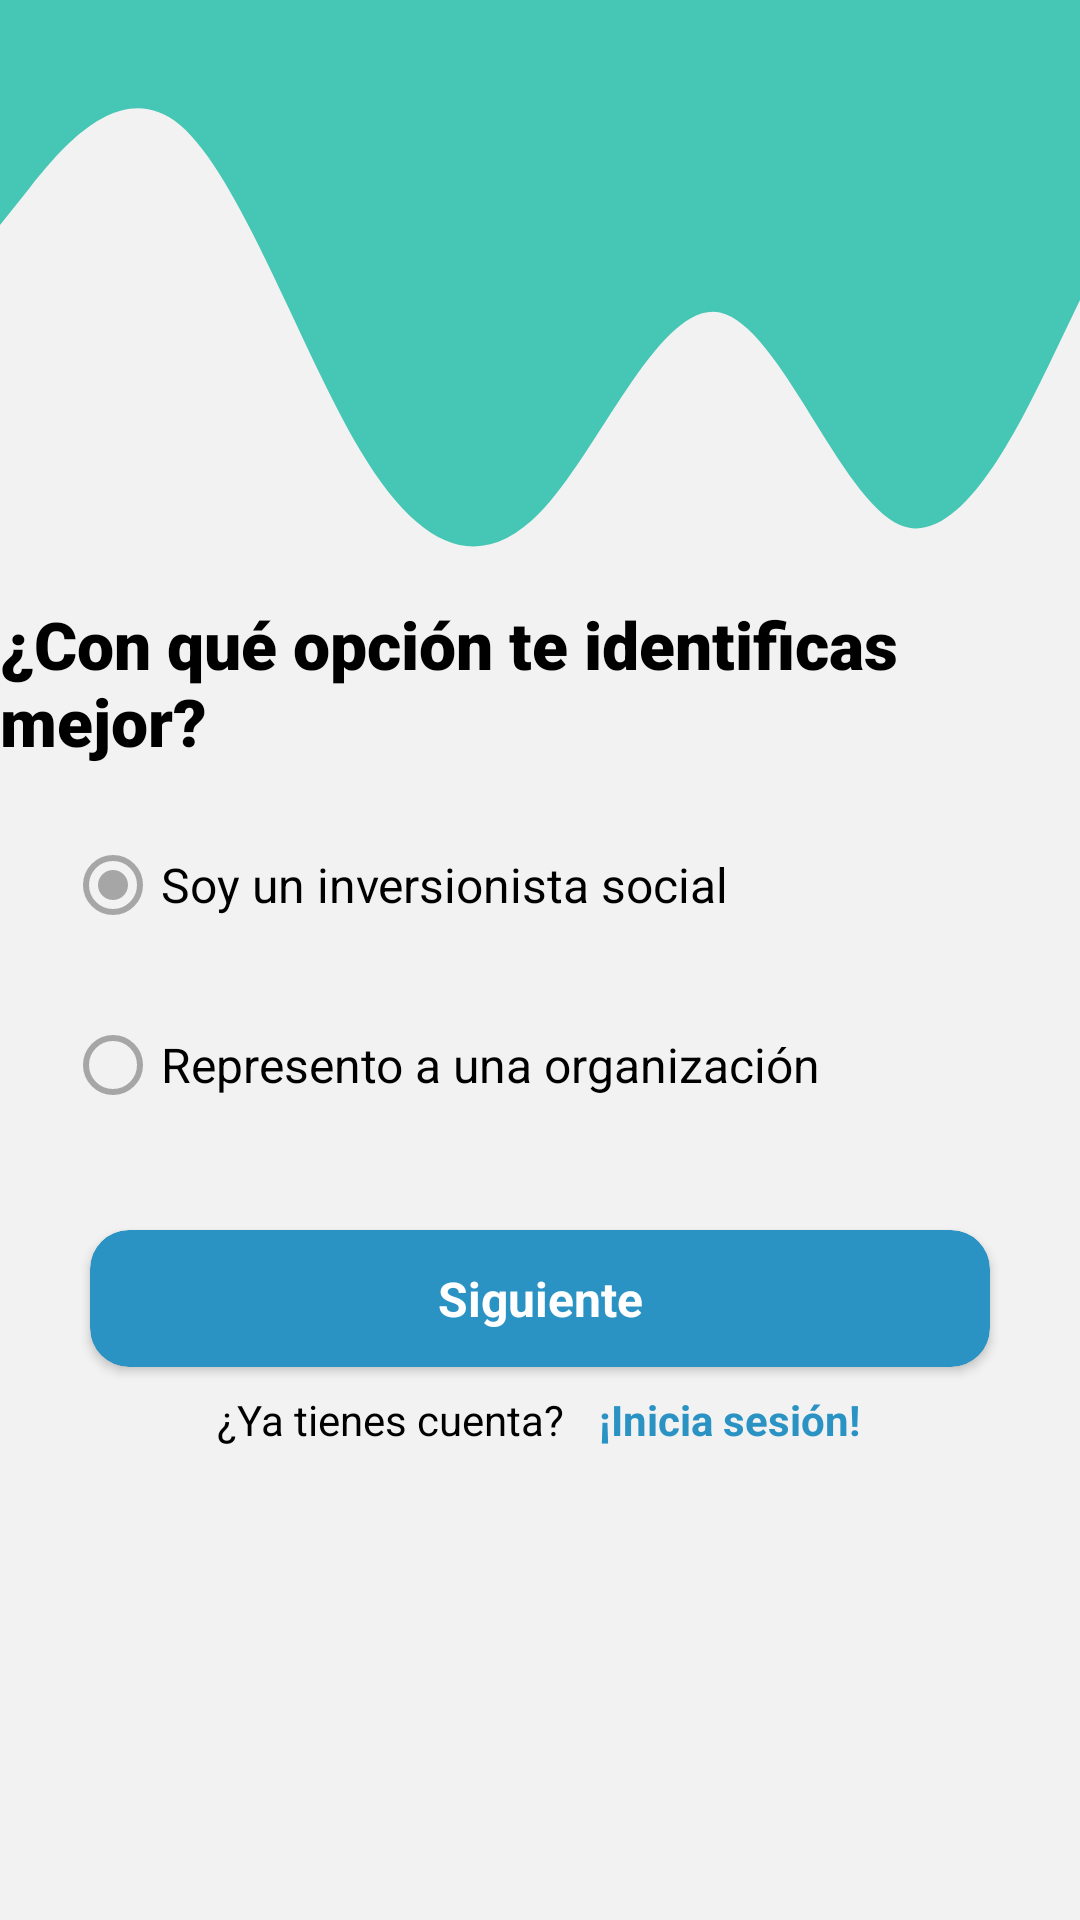

This screen was rendered from an Android layout file. Write that file and the resources it references.
<!-- AndroidManifest.xml: application theme AppTheme.NoActionBar -->
<!-- res/layout/main_sign_up_fragment.xml -->
<?xml version="1.0" encoding="utf-8"?>
<androidx.constraintlayout.widget.ConstraintLayout xmlns:android="http://schemas.android.com/apk/res/android"
    xmlns:app="http://schemas.android.com/apk/res-auto"
    xmlns:tools="http://schemas.android.com/tools"
    android:layout_width="match_parent"
    android:layout_height="match_parent"
    android:background="#f2f2f2">

    <TextView
        android:id="@+id/signUpBankInfoTitle"
        android:layout_width="wrap_content"
        android:layout_height="wrap_content"
        android:layout_marginTop="200dp"
        android:fontFamily="sans-serif-black"
        android:text="@string/con_qu_opci_n_te_identificas_mejor"
        android:textAllCaps="false"
        android:textColor="@color/black"
        android:textSize="22sp"
        app:layout_constraintEnd_toEndOf="parent"
        app:layout_constraintStart_toStartOf="parent"
        app:layout_constraintTop_toTopOf="@+id/view" />

    <TextView
        android:id="@+id/btnLoginFromSignup"
        android:layout_width="wrap_content"
        android:layout_height="wrap_content"
        android:layout_marginTop="8dp"
        android:clickable="true"
        android:focusable="true"
        android:minHeight="48dp"
        android:text="@string/iniciar_sesi_n"
        android:textColor="#2B92C4"
        android:textSize="14sp"
        android:textStyle="bold"
        app:layout_constraintEnd_toEndOf="@+id/btnNext"
        app:layout_constraintHorizontal_bias="0.797"
        app:layout_constraintStart_toStartOf="@+id/btnNext"
        app:layout_constraintTop_toBottomOf="@+id/btnNext"
        tools:ignore="TextContrastCheck" />

    <TextView
        android:layout_width="wrap_content"
        android:layout_height="wrap_content"
        android:layout_marginTop="8dp"
        android:text="@string/ya_tienes_cuenta"
        android:textColor="#000000"
        android:textSize="14sp"
        app:layout_constraintEnd_toEndOf="@+id/btnNext"
        app:layout_constraintHorizontal_bias="0.229"
        app:layout_constraintStart_toStartOf="@+id/btnNext"
        app:layout_constraintTop_toBottomOf="@+id/btnNext"
        tools:ignore="TextContrastCheck" />

    <ImageView
        android:id="@+id/imageView"
        android:layout_width="156dp"
        android:layout_height="171dp"
        android:layout_marginTop="68dp"
        android:contentDescription="@string/icon_desc"
        android:tintMode="multiply"
        app:layout_constraintEnd_toEndOf="parent"
        app:layout_constraintHorizontal_bias="0.497"
        app:layout_constraintStart_toStartOf="parent"
        app:layout_constraintTop_toBottomOf="@+id/btnNext"
        app:srcCompat="@drawable/playing" />

    <View
        android:id="@+id/view"
        android:layout_width="match_parent"
        android:layout_height="250dp"
        android:background="@drawable/blue_wave"
        app:layout_constraintEnd_toEndOf="parent"
        app:layout_constraintHorizontal_bias="0.0"
        app:layout_constraintStart_toStartOf="parent"
        app:layout_constraintTop_toTopOf="parent" />

    <androidx.cardview.widget.CardView
        android:id="@+id/btnNext"
        android:layout_width="300dp"
        android:layout_height="wrap_content"
        android:layout_marginTop="28dp"
        android:elevation="2dp"
        android:shadowColor="@color/black"
        app:cardBackgroundColor="@color/btn_change"
        app:cardCornerRadius="13dp"
        app:layout_constraintEnd_toEndOf="parent"
        app:layout_constraintHorizontal_bias="0.502"
        app:layout_constraintStart_toStartOf="parent"
        app:layout_constraintTop_toBottomOf="@+id/accTypesRGroup">

        <TextView
            android:layout_width="match_parent"
            android:layout_height="match_parent"
            android:gravity="center"
            android:padding="12dp"
            android:text="@string/siguiente"
            android:textAlignment="center"
            android:textColor="@color/white"
            android:textSize="16sp"
            android:textStyle="bold" />
    </androidx.cardview.widget.CardView>

    <RadioGroup
        android:id="@+id/accTypesRGroup"
        android:layout_width="317dp"
        android:layout_height="111dp"
        android:layout_marginTop="16dp"
        app:layout_constraintEnd_toEndOf="parent"
        app:layout_constraintHorizontal_bias="0.504"
        app:layout_constraintStart_toStartOf="parent"
        app:layout_constraintTop_toBottomOf="@+id/signUpBankInfoTitle">

        <RadioButton
            android:id="@+id/btnDefaultOption"
            android:layout_width="match_parent"
            android:layout_height="wrap_content"
            android:buttonTint="#50000000"
            android:checked="true"
            android:minHeight="48dp"
            android:text="@string/soy_un_inversionista_social"
            android:textColor="#000000"
            android:textSize="16sp"
            tools:ignore="TextContrastCheck" />

        <RadioButton
            android:layout_width="match_parent"
            android:layout_height="wrap_content"
            android:layout_marginTop="12dp"
            android:buttonTint="#50000000"
            android:minHeight="48dp"
            android:text="@string/represento_a_una_organizaci_n"
            android:textColor="#000000"
            android:textSize="16sp"
            tools:ignore="TouchTargetSizeCheck" />

    </RadioGroup>

</androidx.constraintlayout.widget.ConstraintLayout>
<!-- resources referenced by this layout -->
<resources>
  <!-- drawable blue_wave (drawable) -->
  <vector android:height="7.7777777dp" android:viewportHeight="320"
      android:viewportWidth="1440" android:width="35dp" xmlns:android="http://schemas.android.com/apk/res/android">
      <path android:fillColor="#46C6B4" android:pathData="M0,96L40,80C80,64 160,32 240,53.3C320,75 400,149 480,192C560,235 640,245 720,218.7C800,192 880,128 960,133.3C1040,139 1120,213 1200,224C1280,235 1360,181 1400,154.7L1440,128L1440,0L1400,0C1360,0 1280,0 1200,0C1120,0 1040,0 960,0C880,0 800,0 720,0C640,0 560,0 480,0C400,0 320,0 240,0C160,0 80,0 40,0L0,0Z"/>
  </vector>
  <string name="con_qu_opci_n_te_identificas_mejor">¿Con qué opción te identificas mejor?</string>
  <string name="icon_desc">"Ask org if we can add a totally white logo"</string>
  <string name="iniciar_sesi_n">¡Inicia sesión!</string>
  <string name="represento_a_una_organizaci_n">Represento a una organización</string>
  <string name="siguiente">Siguiente</string>
  <string name="soy_un_inversionista_social">Soy un inversionista social</string>
  <string name="ya_tienes_cuenta">¿Ya tienes cuenta?</string>
  <style name="AppTheme.NoActionBar" parent="Theme.AppCompat.Light.NoActionBar">
  
      </style>
  <!-- not gathered from this repository: default colours our renderer supplied (Android Studio template values) -->
  <color name="black">#FF000000</color>
  <color name="white">#FFFFFFFF</color>
</resources>
